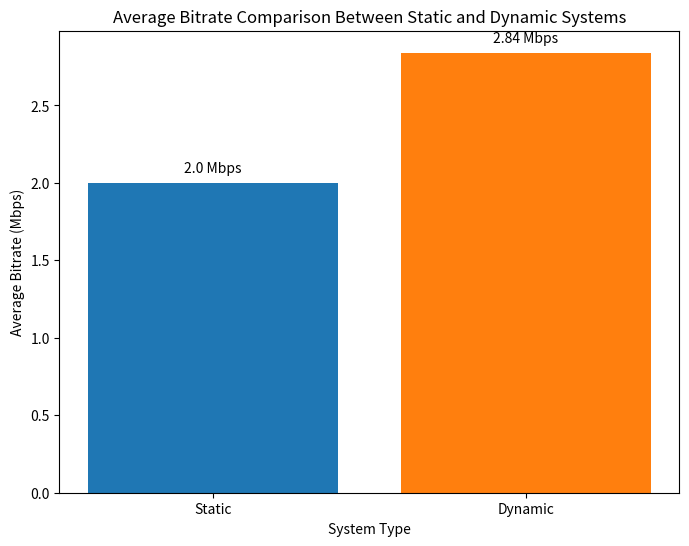

Write Python code to recreate this figure.
import matplotlib.pyplot as plt

# Example average bitrate values in kbps (six decimal places)
average_bitrate_static_kbps = 1998.152415  # Replace with your actual value
average_bitrate_dynamic_kbps = 2842.958536  # Replace with your actual value

# Convert kbps to Mbps and round to two decimal places
average_bitrate_static_mbps = round(average_bitrate_static_kbps / 1000, 2)
average_bitrate_dynamic_mbps = round(average_bitrate_dynamic_kbps / 1000, 2)

# Identifiers for the bar chart
identifiers = ['Static', 'Dynamic']

# Average bitrate values in Mbps
average_bitrate_values = [average_bitrate_static_mbps, average_bitrate_dynamic_mbps]

# Create a bar chart
plt.figure(figsize=(8, 6))
colors = ['#1f77b4', '#ff7f0e']  # Choose your colors for the bars

plt.bar(identifiers, average_bitrate_values, color=colors)

# Add labels and title
plt.xlabel('System Type')
plt.ylabel('Average Bitrate (Mbps)')
plt.title('Average Bitrate Comparison Between Static and Dynamic Systems')

# Show values on top of bars
for i, value in enumerate(average_bitrate_values):
    plt.text(i, value + 0.05, f'{value} Mbps', ha='center', va='bottom')

# Show the plot
plt.show()
